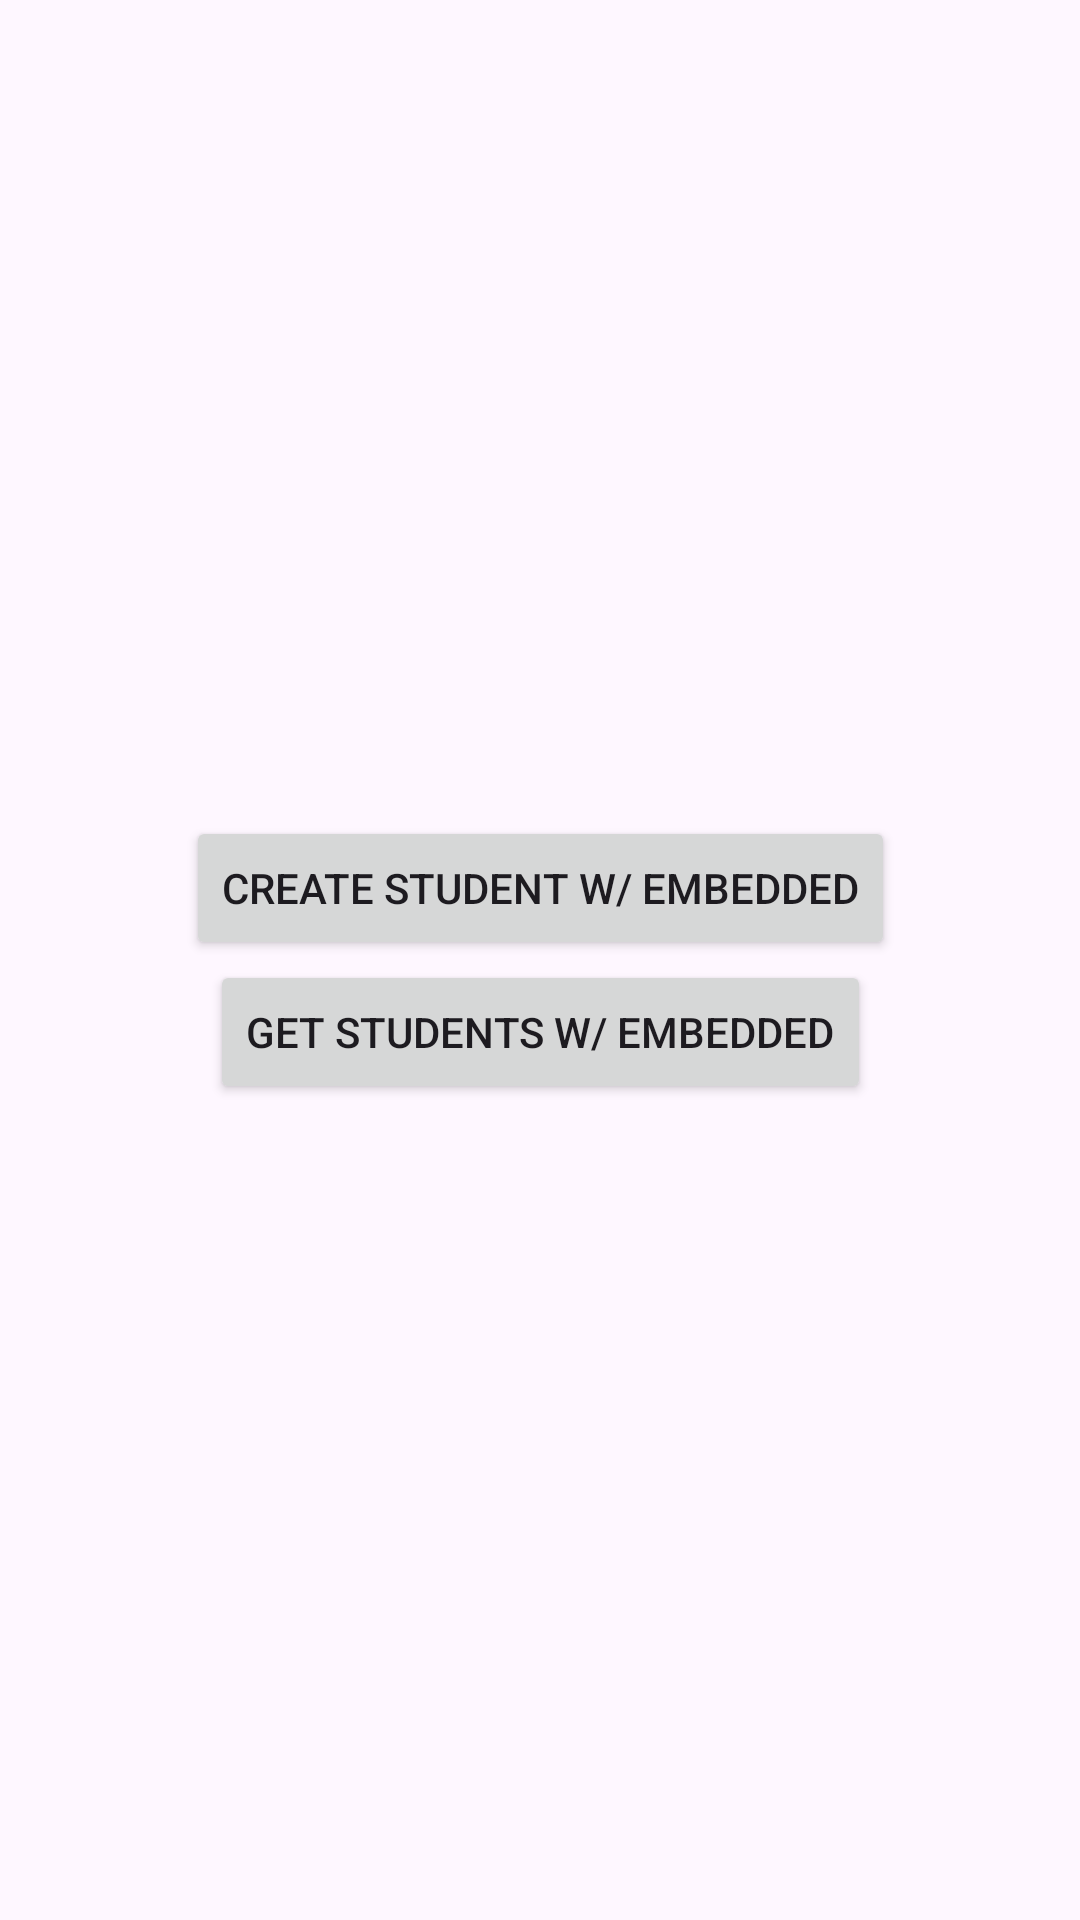

Android layout source for this screen:
<!-- AndroidManifest.xml: application theme Theme.ObjectRelationshipsInRoom -->
<!-- res/layout/activity_embedded_approach.xml -->
<?xml version="1.0" encoding="utf-8"?>
<androidx.constraintlayout.widget.ConstraintLayout xmlns:android="http://schemas.android.com/apk/res/android"
    xmlns:app="http://schemas.android.com/apk/res-auto"
    xmlns:tools="http://schemas.android.com/tools"
    android:layout_width="match_parent"
    android:layout_height="match_parent"
    tools:context=".EmbeddedApproachActivity">

    <Button
        android:id="@+id/btnCreateStudentWithEmbedded"
        android:layout_width="wrap_content"
        android:layout_height="wrap_content"
        android:text="Create Student w/ Embedded"
        app:layout_constraintBottom_toTopOf="@+id/btnGetStudentsWithEmbedded"
        app:layout_constraintEnd_toEndOf="parent"
        app:layout_constraintHorizontal_bias="0.5"
        app:layout_constraintStart_toStartOf="parent"
        app:layout_constraintVertical_chainStyle="packed"
        app:layout_constraintTop_toTopOf="parent" />

    <Button
        android:id="@+id/btnGetStudentsWithEmbedded"
        android:layout_width="wrap_content"
        android:layout_height="wrap_content"
        android:text="Get Students w/ Embedded"
        app:layout_constraintBottom_toBottomOf="parent"
        app:layout_constraintEnd_toEndOf="parent"
        app:layout_constraintHorizontal_bias="0.5"
        app:layout_constraintStart_toStartOf="parent"
        app:layout_constraintTop_toBottomOf="@+id/btnCreateStudentWithEmbedded" />

</androidx.constraintlayout.widget.ConstraintLayout>
<!-- resources referenced by this layout -->
<resources>
  <style name="Theme.ObjectRelationshipsInRoom" parent="Base.Theme.ObjectRelationshipsInRoom" />
  <style name="Base.Theme.ObjectRelationshipsInRoom" parent="Theme.Material3.DayNight.NoActionBar">
          
          
      </style>
</resources>
